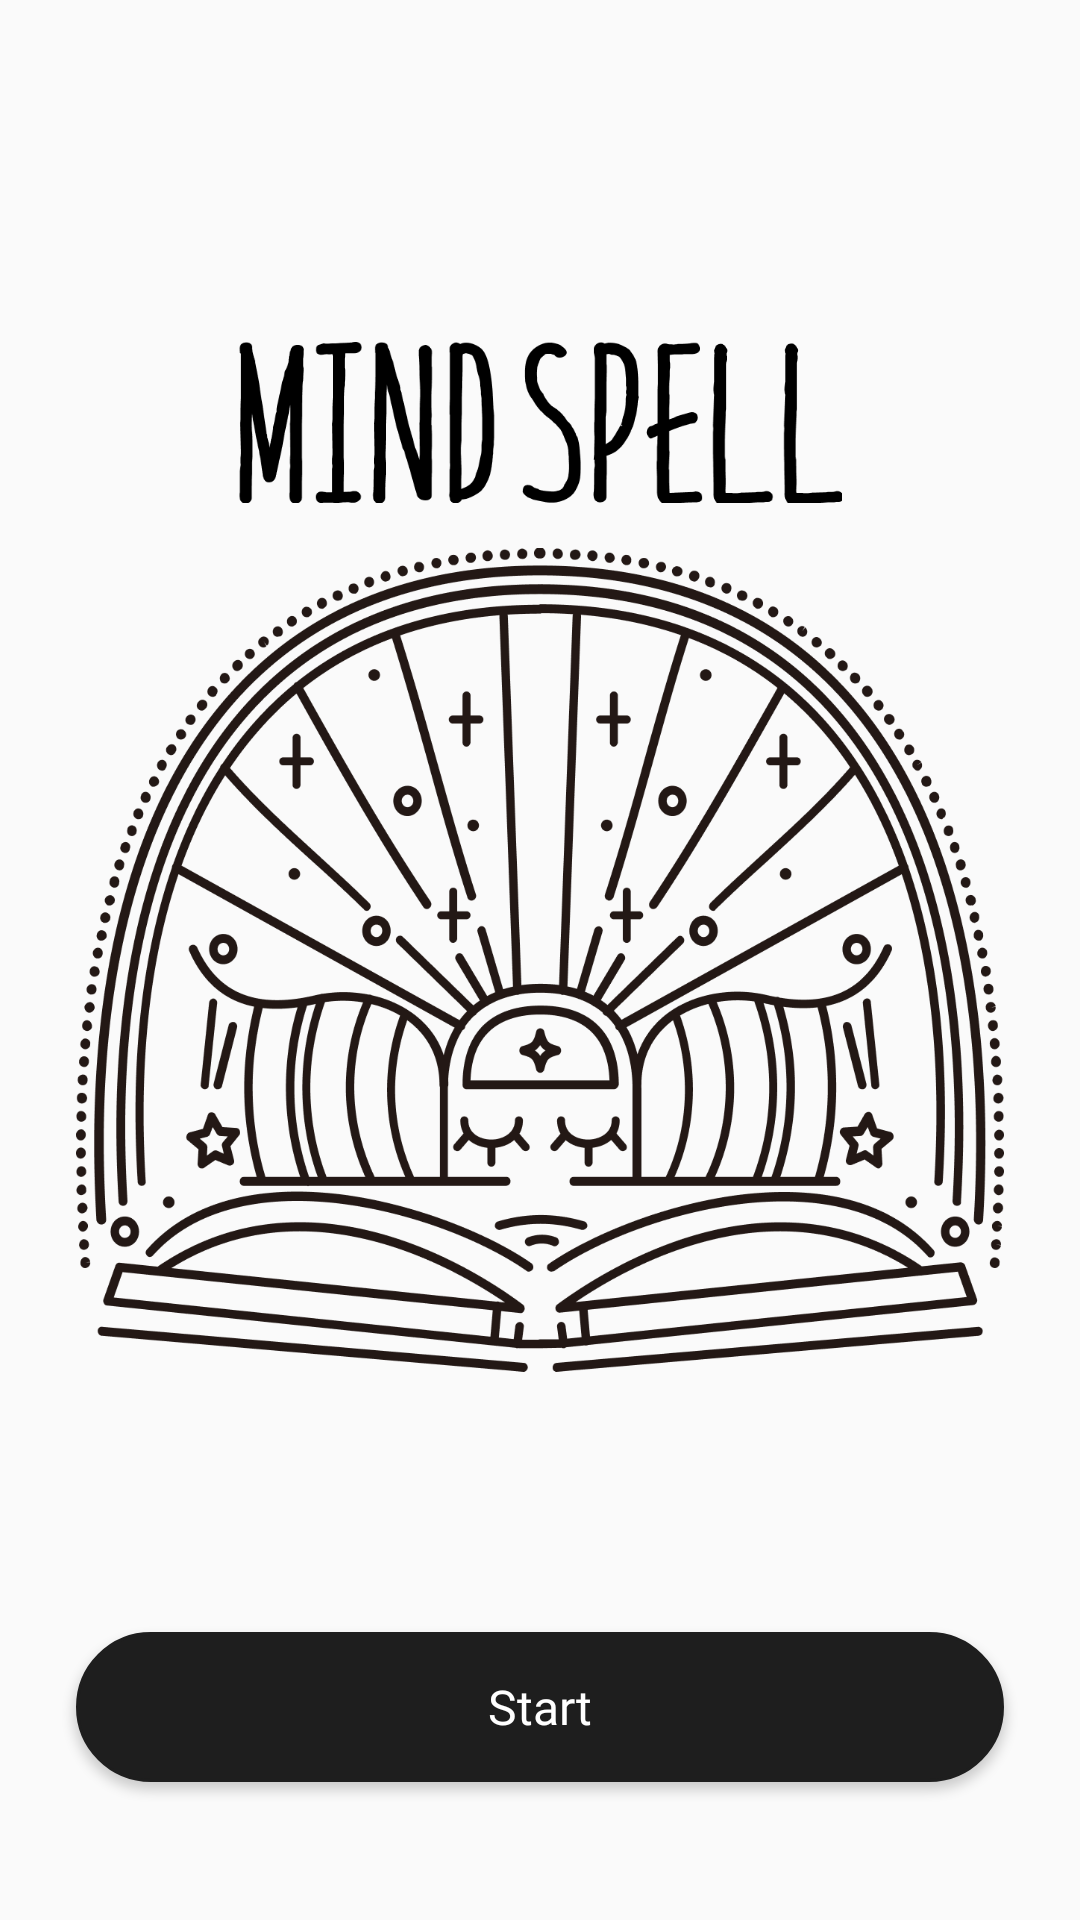

This screen was rendered from an Android layout file. Write that file and the resources it references.
<!-- AndroidManifest.xml: application theme Theme.Ssuggestioning -->
<!-- res/layout/activity_main.xml -->
<?xml version="1.0" encoding="utf-8"?>
<androidx.constraintlayout.widget.ConstraintLayout xmlns:android="http://schemas.android.com/apk/res/android"
    xmlns:app="http://schemas.android.com/apk/res-auto"
    xmlns:tools="http://schemas.android.com/tools"
    android:layout_width="match_parent"
    android:layout_height="match_parent"
    tools:context=".MainActivity">

    <androidx.constraintlayout.widget.Guideline
        android:id="@+id/guideline_left"
        android:layout_width="wrap_content"
        android:layout_height="wrap_content"
        android:orientation="vertical"
        app:layout_constraintGuide_percent="0.07" />

    <androidx.constraintlayout.widget.Guideline
        android:id="@+id/guideline_right"
        android:layout_width="wrap_content"
        android:layout_height="wrap_content"
        android:orientation="vertical"
        app:layout_constraintGuide_percent="0.93" />

    <androidx.constraintlayout.widget.Guideline
        android:id="@+id/guideline_inner_left"
        android:layout_width="wrap_content"
        android:layout_height="wrap_content"
        android:orientation="vertical"
        app:layout_constraintGuide_percent="0.22" />

    <androidx.constraintlayout.widget.Guideline
        android:id="@+id/guideline_inner_right"
        android:layout_width="wrap_content"
        android:layout_height="wrap_content"
        android:orientation="vertical"
        app:layout_constraintGuide_percent="0.78" />

    <androidx.constraintlayout.widget.Guideline
        android:id="@+id/guideline_top"
        android:layout_width="wrap_content"
        android:layout_height="wrap_content"
        android:orientation="horizontal"
        app:layout_constraintGuide_percent="0.05" />

    <androidx.constraintlayout.widget.Guideline
        android:id="@+id/guideline_bottom"
        android:layout_width="wrap_content"
        android:layout_height="wrap_content"
        android:orientation="horizontal"
        app:layout_constraintGuide_percent="0.85" />

    <ImageView
        android:layout_width="0dp"
        android:layout_height="wrap_content"
        android:src="@drawable/ic_splash_title"
        app:layout_constraintTop_toTopOf="@id/guideline_top"
        app:layout_constraintLeft_toLeftOf="@id/guideline_inner_left"
        app:layout_constraintRight_toRightOf="@id/guideline_inner_right"
        android:textAlignment="center"/>

    <ImageView
        android:layout_width="0dp"
        android:layout_height="wrap_content"
        android:src="@drawable/ic_splash_graphic"
        app:layout_constraintTop_toTopOf="parent"
        app:layout_constraintBottom_toBottomOf="parent"
        app:layout_constraintLeft_toLeftOf="@id/guideline_left"
        app:layout_constraintRight_toRightOf="@id/guideline_right"/>

    <Button
        android:id="@+id/btn_sign_in"
        android:layout_width="0dp"
        android:layout_height="50dp"
        app:layout_constraintLeft_toLeftOf="@id/guideline_left"
        app:layout_constraintRight_toRightOf="@id/guideline_right"
        app:layout_constraintTop_toBottomOf="@id/guideline_bottom"
        android:background="@drawable/background_btn_ellipse"
        android:backgroundTint="@color/black"
        android:text="Start"
        android:textColor="@color/white"
        android:textAllCaps="false"
        android:textSize="16sp"
        android:fontFamily="@font/noto_sans_kr_medium"/>

</androidx.constraintlayout.widget.ConstraintLayout>
<!-- resources referenced by this layout -->
<resources>
  <color name="black">#1E1E1E</color>
  <color name="white">#FFFFFFFF</color>
  <!-- drawable background_btn_ellipse (drawable) -->
  <?xml version="1.0" encoding="utf-8"?>
  <shape xmlns:android="http://schemas.android.com/apk/res/android"
      android:shape="rectangle">
      <solid
          android:color="@color/white" />
      <stroke android:color="@color/black"
          android:width="1dp"/>
      <corners
          android:radius="25dp"  />
  </shape>
  <!-- drawable ic_splash_graphic: png bitmap (drawable, 168338 bytes) -->
  <!-- drawable ic_splash_title: png bitmap (drawable, 12566 bytes) -->
  <style name="Theme.Ssuggestioning" parent="Theme.AppCompat.Light.NoActionBar">
          <item name="colorPrimary">@color/purple_500</item>
          <item name="colorPrimaryVariant">@color/purple_700</item>
          <item name="colorOnPrimary">@color/white</item>
          <item name="colorSecondary">@color/teal_200</item>
          <item name="colorSecondaryVariant">@color/teal_700</item>
          <item name="colorOnSecondary">@color/black</item>
          <item name="android:statusBarColor" tools:targetApi="l">@color/black</item>
      </style>
  <color name="purple_500">#FF6200EE</color>
  <color name="purple_700">#FF3700B3</color>
  <color name="teal_200">#FF03DAC5</color>
  <color name="teal_700">#FF018786</color>
</resources>
